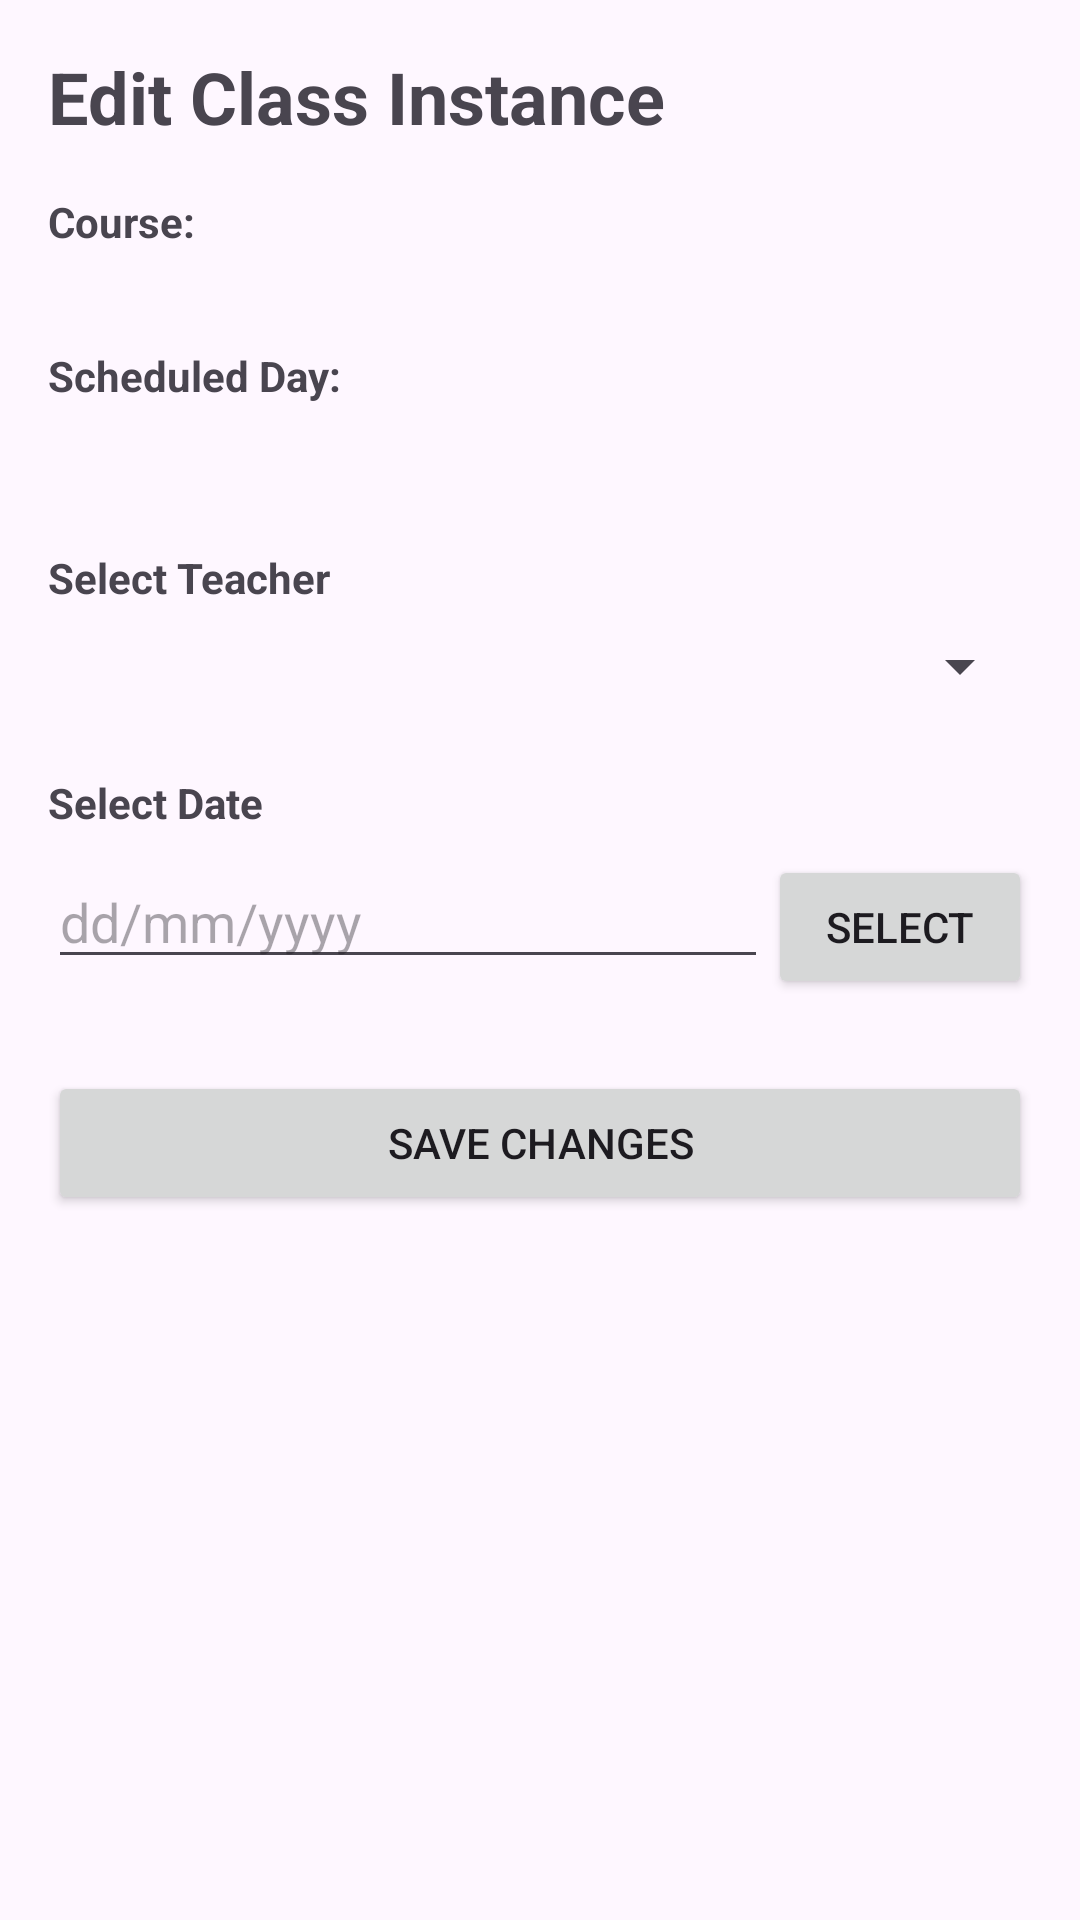

Reconstruct the res/layout file that produces this screen, plus the resources it refers to.
<!-- AndroidManifest.xml: application theme Theme.YogaAdmin -->
<!-- res/layout/activity_edit_instance.xml -->
<?xml version="1.0" encoding="utf-8"?>
<LinearLayout xmlns:android="http://schemas.android.com/apk/res/android"
    xmlns:tools="http://schemas.android.com/tools"
    android:layout_width="match_parent"
    android:layout_height="match_parent"
    android:orientation="vertical"
    android:padding="16dp"
    tools:context=".activities.EditInstanceActivity">

    <TextView
        android:id="@+id/tvEditInstanceHeader"
        android:layout_width="wrap_content"
        android:layout_height="wrap_content"
        android:text="Edit Class Instance"
        android:textSize="24sp"
        android:textStyle="bold"
        android:layout_marginBottom="16dp" />

    <TextView
        android:id="@+id/tvCourseNameLabel"
        android:layout_width="wrap_content"
        android:layout_height="wrap_content"
        android:text="Course:"
        android:textStyle="bold" />

    <TextView
        android:id="@+id/tvCourseName"
        android:layout_width="wrap_content"
        android:layout_height="wrap_content"
        android:textSize="18sp"
        android:layout_marginBottom="8dp"
        tools:text="Yoga for Beginners" />

    <TextView
        android:id="@+id/tvCourseDayLabel"
        android:layout_width="wrap_content"
        android:layout_height="wrap_content"
        android:text="Scheduled Day:"
        android:textStyle="bold" />

    <TextView
        android:id="@+id/tvCourseDay"
        android:layout_width="wrap_content"
        android:layout_height="wrap_content"
        android:textSize="18sp"
        android:layout_marginBottom="24dp"
        tools:text="Monday" />

    <TextView
        android:layout_width="wrap_content"
        android:layout_height="wrap_content"
        android:text="Select Teacher"
        android:textStyle="bold"
        android:layout_marginBottom="8dp" />

    <Spinner
        android:id="@+id/spinnerTeacher"
        android:layout_width="match_parent"
        android:layout_height="wrap_content"
        android:layout_marginBottom="24dp" />

    <TextView
        android:layout_width="wrap_content"
        android:layout_height="wrap_content"
        android:text="Select Date"
        android:textStyle="bold"
        android:layout_marginBottom="8dp" />

    <LinearLayout
        android:layout_width="match_parent"
        android:layout_height="wrap_content"
        android:orientation="horizontal">

        <EditText
            android:id="@+id/etDate"
            android:layout_width="0dp"
            android:layout_height="wrap_content"
            android:layout_weight="1"
            android:clickable="false"
            android:focusable="false"
            android:hint="dd/mm/yyyy" />

        <Button
            android:id="@+id/btnSelectDate"
            android:layout_width="wrap_content"
            android:layout_height="wrap_content"
            android:text="Select" />
    </LinearLayout>

    <Button
        android:id="@+id/btnSaveInstance"
        android:layout_width="match_parent"
        android:layout_height="wrap_content"
        android:text="Save Changes"
        android:layout_marginTop="24dp" />

</LinearLayout>
<!-- resources referenced by this layout -->
<resources>
  <style name="Theme.YogaAdmin" parent="Base.Theme.YogaAdmin" />
  <style name="Base.Theme.YogaAdmin" parent="Theme.Material3.DayNight.NoActionBar">
          
          
      </style>
</resources>
